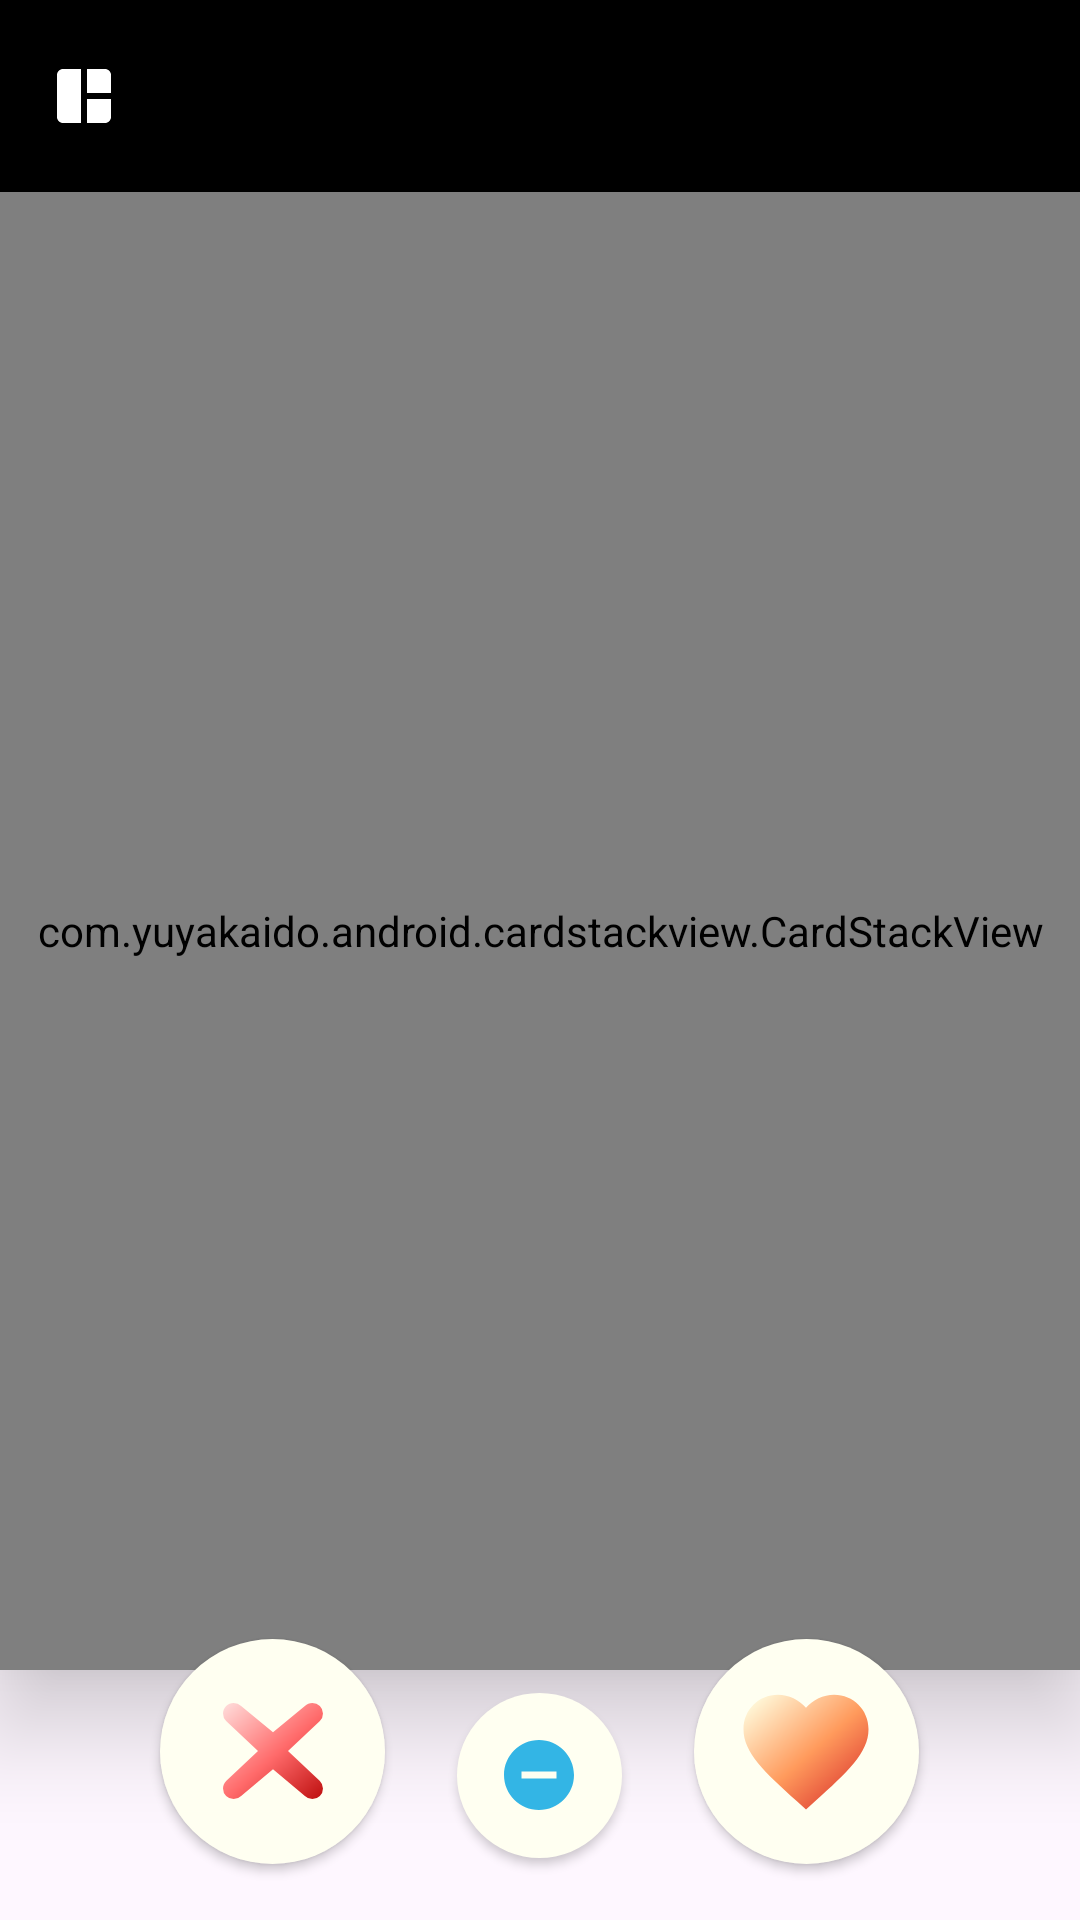

Reconstruct the res/layout file that produces this screen, plus the resources it refers to.
<!-- AndroidManifest.xml: application theme Theme.Matchit -->
<!-- res/layout/fragment_session_matching.xml -->
<?xml version="1.0" encoding="utf-8"?>
<LinearLayout xmlns:android="http://schemas.android.com/apk/res/android"
    xmlns:app="http://schemas.android.com/apk/res-auto"
    xmlns:tools="http://schemas.android.com/tools"
    android:layout_width="match_parent"

    android:layout_height="match_parent"
    android:orientation="vertical"
    tools:context=".ui.matchingSession.matching.SessionMatchingFragment">

    <com.google.android.material.appbar.AppBarLayout
        android:layout_width="match_parent"
        android:layout_height="wrap_content"
        >

        <androidx.appcompat.widget.Toolbar
            android:id="@+id/main_toolbar"
            android:layout_width="match_parent"
            android:layout_height="wrap_content"
            android:background="@color/black"
            app:logo="@drawable/ic_activity_selection"
            app:contentInsetStart="16dp"
            app:contentInsetEnd="8dp"
            app:contentInsetStartWithNavigation="8dp"

            android:theme="@style/ThemeOverlay.AppCompat.Dark.ActionBar"
            app:popupTheme="@style/ThemeOverlay.AppCompat.Light"
            >
        </androidx.appcompat.widget.Toolbar>
    </com.google.android.material.appbar.AppBarLayout>

    <RelativeLayout
        android:layout_width="match_parent"
        android:layout_height="match_parent"
        android:clipChildren="false">

        <RelativeLayout
            android:id="@+id/button_container"
            android:layout_width="match_parent"
            android:layout_height="80dp"
            android:layout_alignParentBottom="true"
            android:layout_marginBottom="8dp"
            android:clipChildren="false"
            android:orientation="horizontal"
            android:elevation="40dp"
            >

            <com.google.android.material.button.MaterialButton
                android:id="@+id/skip_button"
                android:layout_width="75dp"
                android:layout_height="75dp"
                android:layout_centerVertical="true"
                android:layout_toStartOf="@+id/hm_button"
                android:contentDescription="@string/hm_btn_description"
                app:backgroundTint="#FFFFF1"

                android:translationY="-8dp"

                app:iconGravity="textEnd"
                app:icon="@drawable/ic_no_vote"
                app:iconTint="@null"
                app:rippleColor="#22ED7563"
                app:iconSize="50dp"
                android:padding="0dp"
                app:iconPadding="0dp"
                android:insetLeft="0dp"
                android:insetTop="0dp"
                android:insetRight="0dp"
                android:insetBottom="0dp"
                app:shapeAppearanceOverlay="@style/FabCircleShape"
                />



            <com.google.android.material.button.MaterialButton
                android:id="@+id/hm_button"
                android:layout_width="55dp"
                android:layout_height="55dp"
                android:layout_centerInParent="true"
                android:layout_marginStart="24dp"
                android:layout_marginEnd="24dp"

                app:backgroundTint="#FFFFF1"
                app:rippleColor="#22546E7A"

                app:icon="@drawable/ic_hm_vote"
                app:iconTint="@android:color/holo_blue_light"
                app:iconGravity="textStart"

                app:iconSize="28dp"
                android:padding="0dp"
                app:iconPadding="0dp"
                android:insetLeft="0dp"
                android:insetTop="0dp"
                android:insetRight="0dp"
                android:insetBottom="0dp"
                app:shapeAppearanceOverlay="@style/FabCircleShape"

                />


            <com.google.android.material.button.MaterialButton
                android:id="@+id/like_button"
                android:layout_width="75dp"
                android:layout_height="75dp"
                android:layout_centerVertical="true"
                android:layout_toEndOf="@+id/hm_button"
                android:src="@drawable/ic_love_vote"
                app:rippleColor="#43A047"
                app:maxImageSize="40dp"
                app:backgroundTint="#FFFFF1"

                android:translationY="-8dp"

                app:icon="@drawable/ic_love_vote"
                app:iconTint="@null"
                app:iconGravity="textStart"
                app:iconSize="50dp"
                android:padding="0dp"
                app:iconPadding="0dp"
                android:insetLeft="0dp"
                android:insetTop="0dp"
                android:insetRight="0dp"
                android:insetBottom="0dp"
                app:shapeAppearanceOverlay="@style/FabCircleShape"
                />

        </RelativeLayout>

        <com.yuyakaido.android.cardstackview.CardStackView
            android:id="@+id/card_stack_view"
            android:layout_width="match_parent"
            android:layout_height="match_parent"
            android:layout_above="@+id/button_container"
            android:clipToPadding="false"
            android:layout_marginBottom="-5dp"
            android:elevation="20dp"
            />

        <FrameLayout
            android:id="@+id/card_detail_container"
            android:layout_width="match_parent"
            android:layout_height="match_parent"
            android:clipChildren="false"
            android:clipToPadding="false"
            android:elevation="25dp" />

        <LinearLayout
            android:id="@+id/loading_cards_view"
            android:layout_width="match_parent"
            android:layout_height="wrap_content"
            android:layout_centerVertical="true"
            android:orientation="vertical"
            android:visibility="gone">

            <ProgressBar
                android:id="@+id/cards_progressbar"
                android:layout_width="match_parent"
                android:layout_height="wrap_content"
                />

            <TextView
                android:id="@+id/loading_data_text"
                android:layout_width="match_parent"
                android:layout_height="wrap_content"
                android:text="@string/loading_message_0"
                android:textAlignment="center"/>

        </LinearLayout>

    </RelativeLayout>


</LinearLayout>
<!-- resources referenced by this layout -->
<resources>
  <color name="black">#FF000000</color>
  <!-- drawable ic_activity_selection (drawable) -->
  <vector android:height="24dp"
      android:viewportHeight="24" android:viewportWidth="24"
      android:width="24dp" xmlns:android="http://schemas.android.com/apk/res/android">
  
      <path android:fillColor="@color/white"
          android:pathData="M3,5v14c0,1.1 0.89,2 2,2h6V3H5C3.89,3 3,3.9 3,5zM19,3h-6v8h8V5C21,3.9 20.1,3 19,3zM13,21h6c1.1,0 2,-0.9 2,-2v-6h-8V21z"/>
  </vector>
  <!-- drawable ic_hm_vote (drawable) -->
  <vector android:height="24dp" android:tint="#234BCD"
      android:viewportHeight="24" android:viewportWidth="24"
      android:width="24dp" xmlns:android="http://schemas.android.com/apk/res/android">
      <path android:fillColor="@android:color/white" android:pathData="M12,2C6.48,2 2,6.48 2,12s4.48,10 10,10 10,-4.48 10,-10S17.52,2 12,2zM17,13L7,13v-2h10v2z"/>
  </vector>
  <!-- drawable ic_love_vote (drawable) -->
  <vector xmlns:android="http://schemas.android.com/apk/res/android"
      xmlns:aapt="http://schemas.android.com/aapt"
      android:width="24dp"
      android:height="24dp"
      android:viewportWidth="24"
      android:viewportHeight="24">
  
      <path
          android:fillType="nonZero"
          android:pathData="M12,21.35l-1.45,-1.32C5.4,15.36 2,12.28 2,8.5
              2,5.42 4.42,3 7.5,3c1.74,0 3.41,0.81 4.5,2.09
              C13.09,3.81 14.76,3 16.5,3
              19.58,3 22,5.42 22,8.5
              c0,3.78 -3.4,6.86 -8.55,11.54L12,21.35z">
  
          <aapt:attr name="android:fillColor">
              <gradient
                  android:type="linear"
                  android:startX="4"
                  android:startY="4"
                  android:endX="20"
                  android:endY="22"
  
                  android:startColor="#FFF6D6"
              android:centerColor="#FF9A5C"
              android:endColor="#D62828" />
          </aapt:attr>
  
      </path>
  </vector>
  
  
  
  <string name="hm_btn_description">hm btn</string>
  <string name="loading_message_0">Loading data...</string>
  <style name="FabCircleShape" parent="">
          <item name="cornerSize">50%</item>
      </style>
  <style name="Theme.Matchit" parent="Base.Theme.Matchit" />
  <color name="white">#FFFFFFFF</color>
  <style name="Base.Theme.Matchit" parent="Theme.Material3.DayNight.NoActionBar">
          
  
          <item name="colorPrimary">@color/purple500</item>
          <item name="colorPrimaryVariant">@color/purple700</item>
  
          
          <item name="colorSurface">#FFFFFF</item>
          <item name="colorError">#B00020</item>
  
          <item name="colorOnPrimary">#FFFFFF</item>
          <item name="colorOnSecondary">@color/white</item>
          <item name="colorOnBackground">@color/black</item>
          <item name="colorOnSurface">@color/white</item>
          <item name="colorOnError">#B00020</item>
  
          <item name="materialButtonStyle">@style/primaryButton</item>
  
      </style>
  <color name="purple500">#6002ee</color>
  <color name="purple700">#3d00e0</color>
  <style name="primaryButton" parent="Widget.MaterialComponents.Button">
          
      </style>
</resources>
